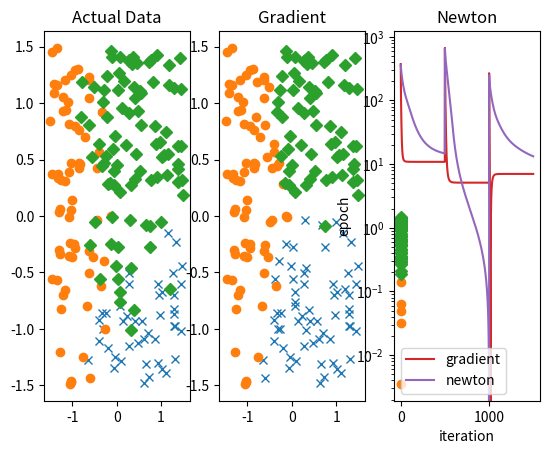

Recreate this plot in Python.
import numpy as np
import matplotlib.pyplot as plt

n=200
x=3*(np.random.rand(n,4)-0.5)
W=np.array([[2,-1,0.5],[-3,2,1],[1,2,3]])

t=np.dot(np.hstack((x[:,0:2],np.ones((n,1)))),W.transpose())+0.5*np.random.randn(n,3)
maxlogit=np.max(t,axis=1)
y=np.argmax(t,axis=1)

def sigmoid(z):
    return 1 / (1 + np.exp(-z))


print('Gradient Descent')

lam=0.1
num_iter=500
WW_1=np.zeros((x.shape[1],3))
ww=np.ones(4)*10
alpha_base=1
ll_history=[]
ww_history=[]
lip=0.25*max(x[:,0]**2)
ans_y=np.zeros((y.shape[0],3))
for c in [0,1,2]:    
    ww=np.ones(4)*10
#    ll_history=[]
#    ww_history=[]    
    for t in range(1,num_iter+1):
        y_i=np.array([1 if (i==c) else 0 for i in y ])
        hypothesis=np.dot(x,ww)
        deno=1/(1 + np.exp(-y_i * hypothesis))
        grad=np.dot(1/n*(1-deno)*(-y_i),x)+2*lam*ww
        ll = np.sum(np.log(1 + np.exp(-y_i*hypothesis))) + np.sum(lam*(ww**2))
        ww_history.append(ww)
        ll_history.append(ll)
        ww = ww - alpha_base * 1.0 / np.sqrt(t) / lip * grad;
    #ans_ww=ww_history[ll_history.index(min(ll_history))]
    ans_ww=ww
    WW_1[:,c]=ans_ww
    
predicted_y=sigmoid(np.dot(x,WW_1))
ans_y=np.argmax(predicted_y,axis=1)  

fig, (ax1, ax2,ax3) = plt.subplots(1, 3)
#real Y
ax1.plot(np.extract(y==0,x[:,0]),np.extract(y==0,x[:,1]), 'x')
ax1.plot(np.extract(y==1,x[:,0]),np.extract(y==1,x[:,1]), 'o')
ax1.plot(np.extract(y==2,x[:,0]),np.extract(y==2,x[:,1]), 'D')
ax1.set_title('Actual Data')
#predict_Y
ax2.plot(np.extract(ans_y==0,x[:,0]),np.extract(ans_y==0,x[:,1]), 'x')
ax2.plot(np.extract(ans_y==1,x[:,0]),np.extract(ans_y==1,x[:,1]), 'o')
ax2.plot(np.extract(ans_y==2,x[:,0]),np.extract(ans_y==2,x[:,1]), 'D')
ax2.set_title('Gradient')

def accuracy(ans_y,y):
    return np.sum(ans_y==y)/len(ans_y)

print('accuracy : %.2f'%(accuracy(ans_y,y)))







lam=0.001
num_iter=500   
ll_n_history = []
ww_n_history = []
ww = np.ones(x.shape[1])*10
WW_2=np.zeros((x.shape[1],3))
for c in [0,1,2]:
    ww=np.ones(4)*10
    for t in range(num_iter):
        y_i=np.array([1 if (i==c) else 0 for i in y ])
        hypothesis=np.dot(x,ww)
        deno=1/(1 + np.exp(-y_i * hypothesis))
        grad=np.dot(1/n*(1-deno)*(-y_i),x)+2*lam*ww
        #hess=1/n*np.sum(posterior * (1 - posterior) * x[:,0]**2) + 2 * lam
        hess=np.dot(1/n*(1-deno)*deno,x**2)+2*lam
        ll = np.sum(np.log(1 + np.exp(-y_i * hypothesis))) + np.sum(lam *(ww**2))
        ww_n_history.append(ww)
        ll_n_history.append(ll)
        ww = ww - grad/hess*1.0/np.sqrt(t+10)
    ans_ww=ww
    WW_2[:,c]=ans_ww


predicted_y=sigmoid(np.dot(x,WW_1))
ans_y=np.argmax(predicted_y,axis=1)  


print('NEWTON Method')
print('accuracy : %.2f'%(accuracy(ans_y,y)))

#predict_Y
ax3.plot(np.extract(ans_y==0,x[:,0]),np.extract(ans_y==0,x[:,1]), 'x')
ax3.plot(np.extract(ans_y==1,x[:,0]),np.extract(ans_y==1,x[:,1]), 'o')
ax3.plot(np.extract(ans_y==2,x[:,0]),np.extract(ans_y==2,x[:,1]), 'D')
ax3.set_title('Newton')
plt.show()


ll_history=np.array(ll_history)-min(ll_history)
ll_n_history=np.array(ll_n_history)-min(ll_n_history)
x_axis=np.arange(num_iter*3)
plt.semilogy(x_axis,ll_history,label='gradient')
plt.semilogy(x_axis,ll_n_history,label='newton')
plt.legend()
plt.xlabel('iteration')
plt.ylabel('epoch')
plt.show()







